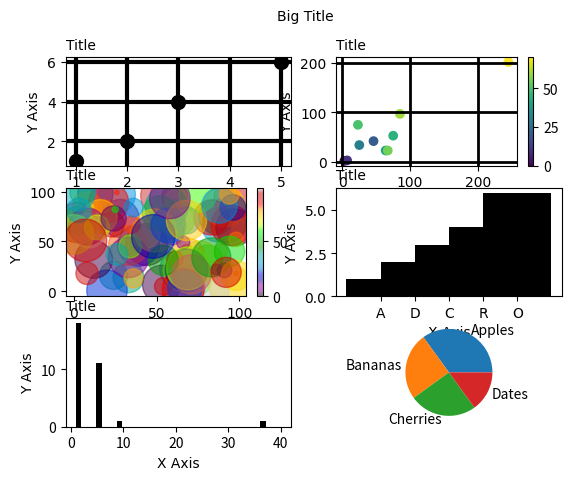

Generate this figure with matplotlib:
import matplotlib.pyplot as plt
import numpy as np

x = np.array([1,2,3,5])
y = np.array([1,2,4,6])

plt.subplot(3,2,1)
plt.plot(x,y,"o k", ms = "10")
plt.suptitle("Big Title", fontproperties = "Times New Roman")
plt.title("Title", fontproperties = "Times New Roman", loc = "left")
plt.tick_params(axis='both', which='major', labelsize=10, labelfontfamily = "Times New Roman")
plt.ylabel("Y Axis", fontproperties = "Times New Roman")
plt.xlabel("X Axis", fontproperties = "Times New Roman")
plt.grid(color = "black", linewidth = "3")

x = np.array([3,7,46,25,64,75,23,67,85,245])
y = np.array([2,3,42,34,23,53,75,23,97,202])
colors = np.array([0, 10, 20, 30, 40, 45, 50, 55, 60, 70])

plt.subplot(3,2,2) # Columns, Rows, Order
plt.scatter(x, y, c = colors, cmap = 'viridis')
plt.colorbar()
plt.title("Title", fontproperties = "Times New Roman", loc = "left")
plt.title("Title", fontproperties = "Times New Roman", loc = "left")
plt.tick_params(axis='both', which='major', labelsize=10, labelfontfamily = "Times New Roman")
plt.ylabel("Y Axis", fontproperties = "Times New Roman")
plt.xlabel("X Axis", fontproperties = "Times New Roman")
plt.grid(color = "black", linewidth = "2")

x = np.random.randint(100, size=(100))
y = np.random.randint(100, size=(100))
colors = np.random.randint(100, size=(100))
sizes = 10 * np.random.randint(100, size=(100))

plt.subplot(3,2,3)
plt.scatter(x, y, c=colors, s=sizes, alpha=0.5, cmap='nipy_spectral')
plt.colorbar()
plt.title("Title", fontproperties = "Times New Roman", loc = "left")
plt.title("Title", fontproperties = "Times New Roman", loc = "left")
plt.tick_params(axis='both', which='major', labelsize=10, labelfontfamily = "Times New Roman")
plt.ylabel("Y Axis", fontproperties = "Times New Roman")
plt.xlabel("X Axis", fontproperties = "Times New Roman")

x = np.array(["A", "D", "C", "R", "O"])
y = np.array([1,2,3,4,6])

plt.subplot(3,2,4)
plt.bar(x,y, color = "black", width = 2)
plt.title("Title", fontproperties = "Times New Roman", loc = "left")
plt.title("Title", fontproperties = "Times New Roman", loc = "left")
plt.tick_params(axis='both', which='major', labelsize=10, labelfontfamily = "Times New Roman")
plt.ylabel("Y Axis", fontproperties = "Times New Roman")
plt.xlabel("X Axis", fontproperties = "Times New Roman")

# A histogram is a graph showing frequency distributions.

y = np.array([1,1,2,2,2,3,3,3,3,4,4,4,4,4,5,6,6,6,6,7,8,6,5,6,6,4,3,2,4,9,40])

plt.subplot(3,2,5)
plt.hist(y, color = "black", width = 1)
plt.title("Title", fontproperties = "Times New Roman", loc = "left")
plt.title("Title", fontproperties = "Times New Roman", loc = "left")
plt.ylabel("Y Axis", fontproperties = "Times New Roman")
plt.xlabel("X Axis", fontproperties = "Times New Roman")

y = np.array([35, 25, 25, 15])
mylabels = ["Apples", "Bananas", "Cherries", "Dates"]

plt.subplot(3,2,6)
plt.pie(y, labels = mylabels)

plt.show()